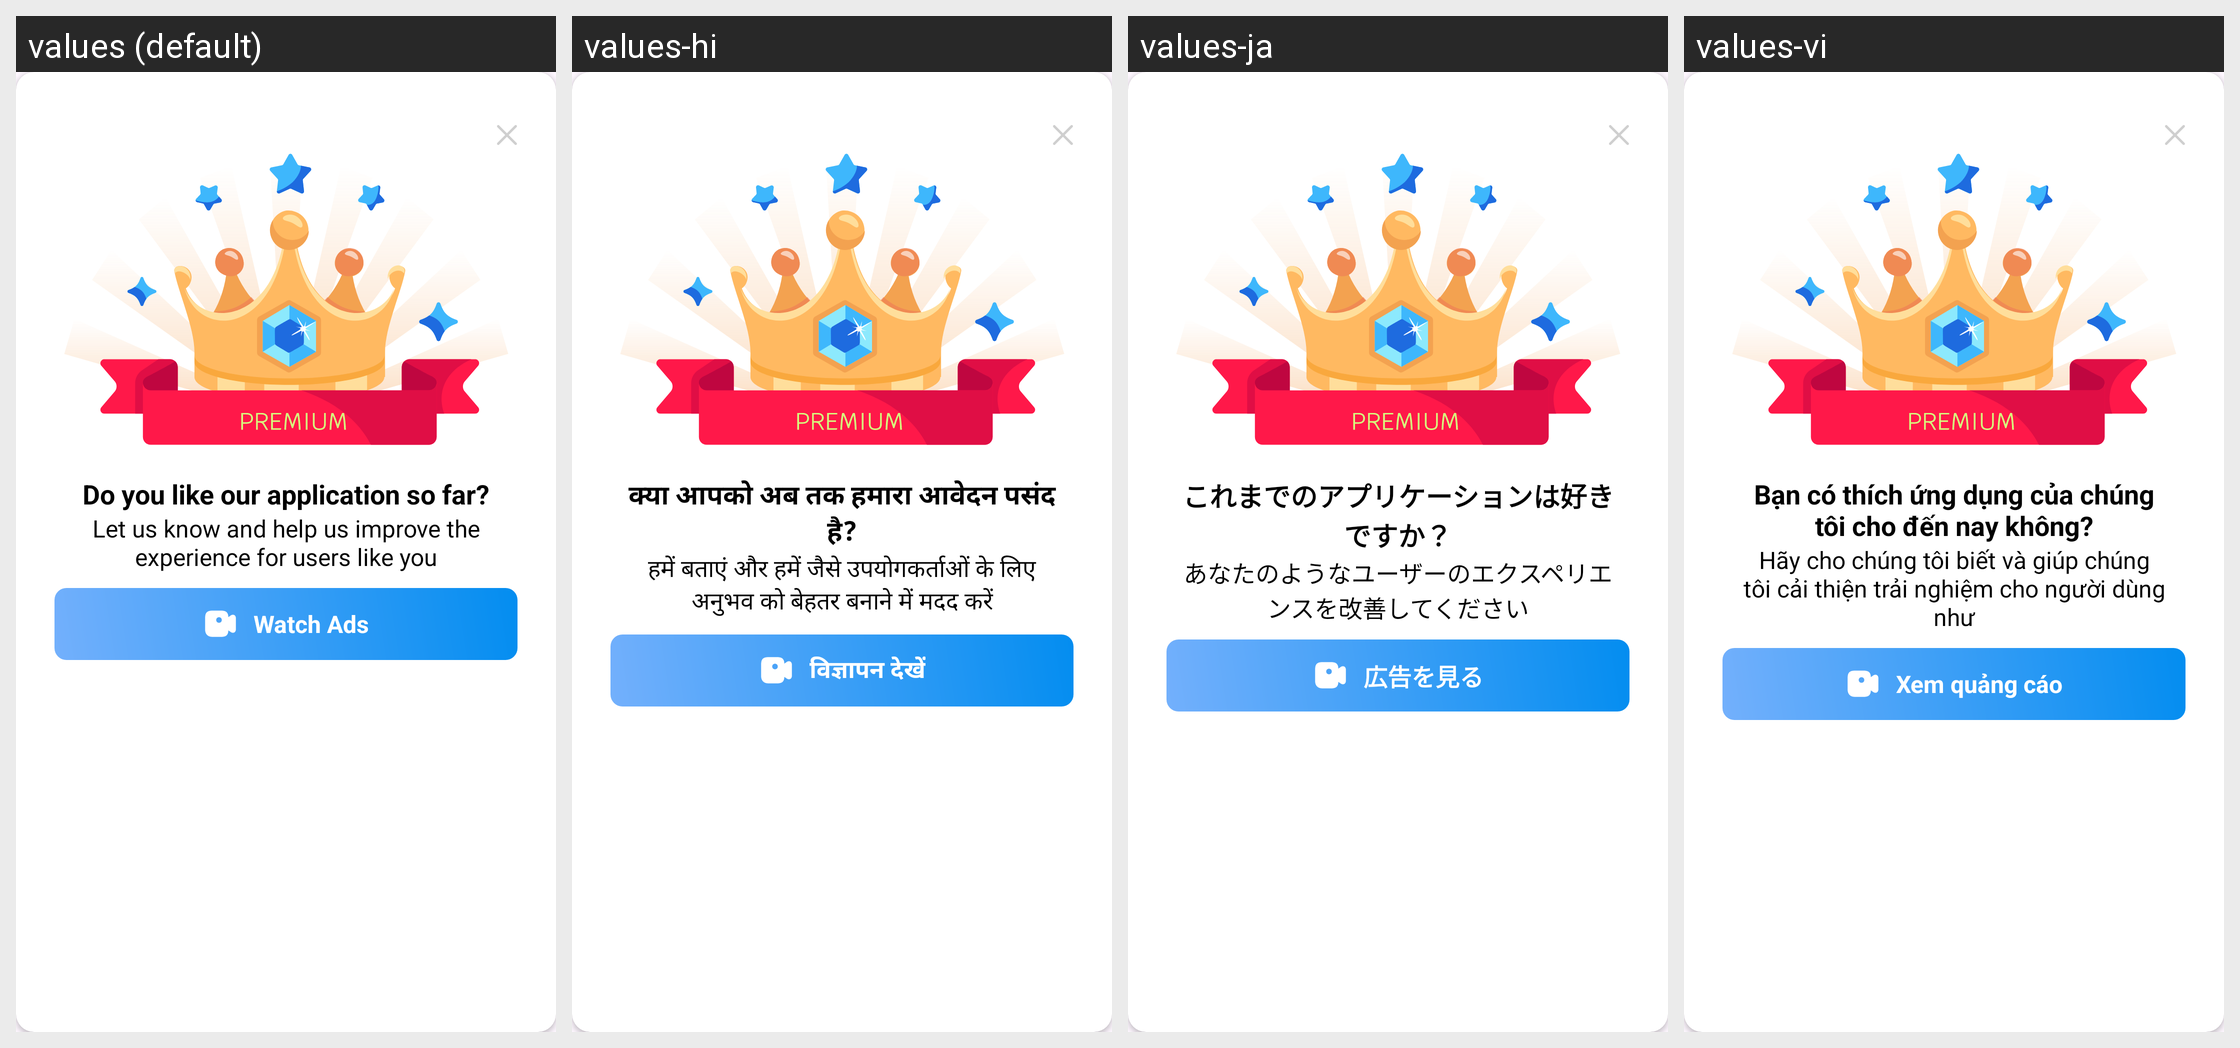

Strings drawn on this Android screen and how each of the app's shown locales translates them:
Android screen res/layout/dialog_watch_ad.xml rendered under 4 locales, left to right: values (default), values-hi, values-ja, values-vi. Device: Nexus 5 (rendered at 1080×1920; each locale shown at half size, 540×960, under a caption strip naming it); theme Theme.ClapToFindPhone.
Other locales in the repository, not shown: values-en, values-fr, values-id, values-in, values-ko, values-pt, values-su, values-tr, values-tr-rTR.
Strings drawn on this screen, with the default value and each locale's value (text and hints the layout hard-codes, and strings that could not be matched under every locale, appear in the picture but are not listed):

rate_us_title
  values: Do you like our application so far?
  values-hi: क्या आपको अब तक हमारा आवेदन पसंद है?
  values-ja: これまでのアプリケーションは好きですか？
  values-vi: Bạn có thích ứng dụng của chúng tôi cho đến nay không?

rate_us_content
  values: Let us know and help us improve the experience for users like you
  values-hi: हमें बताएं और हमें जैसे उपयोगकर्ताओं के लिए अनुभव को बेहतर बनाने में मदद करें
  values-ja: あなたのようなユーザーのエクスペリエンスを改善してください
  values-vi: Hãy cho chúng tôi biết và giúp chúng tôi cải thiện trải nghiệm cho người dùng như

watch_ads
  values: Watch Ads
  values-hi: विज्ञापन देखें
  values-ja: 広告を見る
  values-vi: Xem quảng cáo
